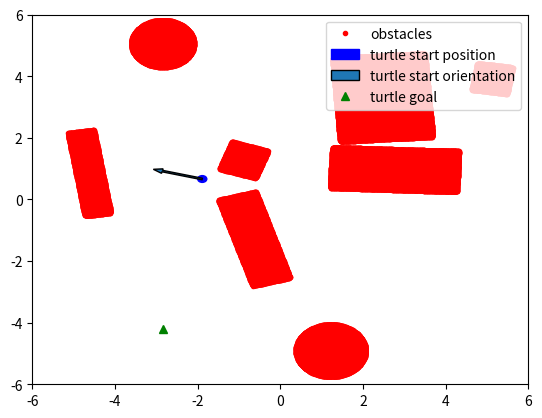

Source code (Python):
import numpy as np
import matplotlib.pyplot as plt

"""Convert [i][j] in list to (x, y) location.

Keyword arguments:
i -- row index
j -- column index
dx -- dx = $(length_of_the_map) / 2 * (-1)
dy -- dy = $(width_of_the_map) / 2 * (-1)
d -- division of one meter, which represents the resolution of the map
"""
def ij2xy(i, j, dx=-6.0, dy=-6.0, d=100):
    x = j/d + dx
    y = i/d + dy
    return x, y

def xy2ij(x, y, dx=-6.0, dy=-6.0, d=100):
    i = int((y - dy)*d)
    j = int((x - dx)*d)
    return i, j

def normalize_angle(rad):
    if abs(rad) >= 2*np.pi:
        two_pi = int(rad / (2 * np.pi))
        rad -= two_pi * 2 * np.pi
    if rad >= np.pi:
        rad -= 2*np.pi
    return rad

def rot2d(body_x, body_y, rot_x, rot_y, rad):
    # Since the randomly generated rotation angle is initialized as
    # a normalized angle, there is no need to call normalize_angle function
    # rad = normalize_angle(rad)

    # Convert (rot_x, rot_y) from world frame to body frame
    x = rot_x - body_x
    y = rot_y - body_y
    # Perform pure rotation
    xp = x*np.cos(rad) - y*np.sin(rad)
    yp = x*np.sin(rad) + y*np.cos(rad)
    # Convert them back to world frame
    xpp = xp + body_x
    ypp = yp + body_y
    return (xpp, ypp)

def gen_square_atp(map_length, map_width, d, mean_side, noise, rotate=False):
    if not rotate:
        rad = 0.0
    else:
        rad = np.random.uniform(low=-np.pi, high=np.pi)

    x = np.random.uniform(low=-map_length/2, high=map_length/2)
    y = np.random.uniform(low=-map_width/2, high=map_width/2)
    side = np.random.normal(loc=mean_side, scale=noise)
    side = abs(side)

    pending_list = []
    success = True

    ystart = y-side/2
    xstart = x-side/2
    ystop = (y+side/2)+(1/d)
    xstop = (x+side/2)+(1/d)

    if not rotate:
        if ystart < -map_width/2 or xstart < -map_length/2 or \
            ystop > map_width/2 + 1/d or xstop > map_length/2 + 1/d:
            success = False
            return 7, 7, 6.28, -1, [], success

        for yp in np.arange(start=ystart, stop=ystop, step=1/d):
            for xp in np.arange(start=xstart, stop=xstop, step=1/d):
                i, j = xy2ij(xp, yp, -map_length/2, -map_width/2, d)
                pending_list.append([i, j])
    else:
        ne = rot2d(x, y, xstop, ystop, rad)
        nw = rot2d(x, y, xstart, ystop, rad)
        sw = rot2d(x, y, xstart, ystart, rad)
        se = rot2d(x, y, xstop, ystart, rad)

        if abs(ne[0]) > map_length/2 or abs(ne[1]) > map_width/2 or \
            abs(nw[0]) > map_length/2 or abs(nw[1]) > map_width/2 or \
            abs(sw[0]) > map_length/2 or abs(sw[1]) > map_width/2 or \
            abs(se[0]) > map_length/2 or abs(se[1]) > map_width/2:
            success = False
            return 7, 7, 6.28, -1, [], success

        for yp in np.arange(start=ystart, stop=ystop, step=1/d):
            for xp in np.arange(start=xstart, stop=xstop, step=1/d):
                rot_point = rot2d(x, y, xp, yp, rad)
                i, j = xy2ij(rot_point[0], rot_point[1], -map_length/2, -map_width/2, d)
                pending_list.append([i, j])

    return x, y, rad, side, pending_list, success

def gen_rectangle_atp(map_length, map_width, d, mean_len, mean_wdt, noise, rotate=False):
    if not rotate:
        rad = 0.0
    else:
        rad = np.random.uniform(low=-np.pi, high=np.pi)

    x = np.random.uniform(low=-map_length/2, high=map_length/2)
    y = np.random.uniform(low=-map_width/2, high=map_width/2)
    length = np.random.normal(loc=mean_len, scale=noise)
    width = np.random.normal(loc=mean_wdt, scale=noise)
    length = abs(length)
    width = abs(width)

    pending_list = []
    success = True

    ystart = y-width/2
    xstart = x-length/2
    ystop = (y+width/2)+(1/d)
    xstop = (x+length/2)+(1/d)

    if not rotate:
        if ystart < -map_width/2 or xstart < -map_length/2 or \
            ystop > map_width/2 + 1/d or xstop > map_length/2 + 1/d:
            success = False
            return 7, 7, 6.28, -1, -1, [], success

        for yp in np.arange(start=ystart, stop=ystop, step=1/d):
            for xp in np.arange(start=xstart, stop=xstop, step=1/d):
                i, j = xy2ij(xp, yp, -map_length/2, -map_width/2, d)
                pending_list.append([i, j])
    else:
        ne = rot2d(x, y, xstop, ystop, rad)
        nw = rot2d(x, y, xstart, ystop, rad)
        sw = rot2d(x, y, xstart, ystart, rad)
        se = rot2d(x, y, xstop, ystart, rad)

        if abs(ne[0]) > map_length/2 or abs(ne[1]) > map_width/2 or \
            abs(nw[0]) > map_length/2 or abs(nw[1]) > map_width/2 or \
            abs(sw[0]) > map_length/2 or abs(sw[1]) > map_width/2 or \
            abs(se[0]) > map_length/2 or abs(se[1]) > map_width/2:
            success = False
            return 7, 7, 6.28, -1, -1, [], success

        for yp in np.arange(start=ystart, stop=ystop, step=1/d):
            for xp in np.arange(start=xstart, stop=xstop, step=1/d):
                rot_point = rot2d(x, y, xp, yp, rad)
                i, j = xy2ij(rot_point[0], rot_point[1], -map_length/2, -map_width/2, d)
                pending_list.append([i, j])

    return x, y, rad, length, width, pending_list, success

def gen_cylinder_apt(map_length, map_width, d, mean_radius, noise):
    x = np.random.uniform(low=-map_length/2, high=map_length/2)
    y = np.random.uniform(low=-map_width/2, high=map_width/2)
    radius = np.random.normal(loc=mean_radius, scale=noise)
    radius = abs(radius)

    pending_list = []
    success = True

    ystart = y-radius
    xstart = x-radius
    ystop = (y+radius)+(1/d)
    xstop = (x+radius)+(1/d)

    if ystart < -map_width/2 or xstart < -map_length/2 or \
        ystop > map_width/2 + 1/d or xstop > map_length/2 + 1/d:
        success = False
        return 7, 7, -1, [], success
    for yp in np.arange(start=ystart, stop=ystop, step=1/d):
        for xp in np.arange(start=xstart, stop=xstop, step=1/d):
            if (yp - y)**2 + (xp-x)**2 > radius**2:
                continue
            i, j = xy2ij(xp, yp, -map_length/2, -map_width/2, d)
            pending_list.append([i, j])

    return x, y, radius, pending_list, success

def check_collision(obstacle_list, pending_list):
    for pixel in pending_list:
        [i, j] = pixel
        if obstacle_list[i][j] == 1:
            return True
    for pixel in pending_list:
        [i, j] = pixel
        obstacle_list[i][j] = 1
    return False

########## TURTLE_FUNCTIONS_START ##########
def gen_turtle_apt(map_length, map_width, d, collision_radius, noise):
    x = np.random.uniform(low=-map_length/2, high=map_length/2)
    y = np.random.uniform(low=-map_width/2, high=map_width/2)
    radius = np.random.normal(loc=collision_radius, scale=noise)
    radius = abs(radius)

    pending_list = []
    success = True

    ystart = y-radius
    xstart = x-radius
    ystop = (y+radius)+(1/d)
    xstop = (x+radius)+(1/d)

    if ystart < -map_width/2 or xstart < -map_length/2 or \
        ystop > map_width/2 + 1/d or xstop > map_length/2 + 1/d:
        success = False
        return 7, 7, 6.28, -1, [], success
    for yp in np.arange(start=ystart, stop=ystop, step=1/d):
        for xp in np.arange(start=xstart, stop=xstop, step=1/d):
            if (yp - y)**2 + (xp-x)**2 > radius**2:
                continue
            i, j = xy2ij(xp, yp, -map_length/2, -map_width/2, d)
            pending_list.append([i, j])

    rad = np.random.uniform(low=-np.pi, high=np.pi)

    return x, y, rad, radius, pending_list, success

def check_turtle_collision(obstacle_list, pending_list):
    for pixel in pending_list:
        [i, j] = pixel
        if obstacle_list[i][j] == 1:
            return True
    return False
########## TURTLE_FUNCTIONS_END ##########
        
def create_map(
        map_length = 12,
        map_width = 12,
        divison = 100,
        collision_radius=0.11,
        randomness = 1,
):
    i_max = int(map_width*divison + 1)
    j_max = int(map_length*divison + 1)
    obstacle_list = np.zeros(shape=(i_max, j_max))
    square_list = []
    rectangle_list = []
    cylinder_list = []
    turtle_param = []
    turtle_goal = [-7.0, -7.0]
    
    # Generate fixed number of obstacles: 2 squares + 4 rectangles + 2 cylinders
    # Obstacles have fixed default orientation: 0.0
    # Obstacles of same type tend to have similar size
    if randomness == 1:
        square_count = 0
        while square_count < 2:
            x, y, rad, side, pending_list, success = gen_square_atp(map_length, map_width, divison, 1.0, 0.1)
            if not success:
                continue
            flag = check_collision(obstacle_list, pending_list)
            if flag:
                continue
            square_list.append([x, y, rad, side])
            square_count += 1

        rectangle_count = 0
        while rectangle_count < 4:
            x, y, rad, length, width, pending_list, success = gen_rectangle_atp(map_length, map_width, divison, 2.7, 1.3, 0.2)
            if not success:
                continue
            flag = check_collision(obstacle_list, pending_list)
            if flag:
                continue
            rectangle_list.append([x, y, rad, length, width])
            rectangle_count += 1

        cylinder_count = 0
        while cylinder_count < 2:
            x, y, radius, pending_list, success = gen_cylinder_apt(map_length, map_width, divison, 0.75, 0.05)
            if not success:
                continue
            flag = check_collision(obstacle_list, pending_list)
            if flag:
                continue
            cylinder_list.append([x, y, radius])
            cylinder_count += 1
    # Generate fixed number of obstacles: 2 squares + 4 rectangles + 2 cylinders
    # Obstacles have random orientation
    # Obstacles of same type tend to have relatively different size
    elif randomness == 2:
        square_count = 0
        while square_count < 2:
            x, y, rad, side, pending_list, success = gen_square_atp(map_length, map_width, divison, 1.0, 0.3, True)
            if not success:
                continue
            flag = check_collision(obstacle_list, pending_list)
            if flag:
                continue
            square_list.append([x, y, rad, side])
            square_count += 1

        rectangle_count = 0
        while rectangle_count < 4:
            x, y, rad, length, width, pending_list, success = gen_rectangle_atp(map_length, map_width, divison, 2.7, 1.3, 0.4, True)
            if not success:
                continue
            flag = check_collision(obstacle_list, pending_list)
            if flag:
                continue
            rectangle_list.append([x, y, rad, length, width])
            rectangle_count += 1

        cylinder_count = 0
        while cylinder_count < 2:
            x, y, radius, pending_list, success = gen_cylinder_apt(map_length, map_width, divison, 0.75, 0.15)
            if not success:
                continue
            flag = check_collision(obstacle_list, pending_list)
            if flag:
                continue
            cylinder_list.append([x, y, radius])
            cylinder_count += 1

    turtle_count = 0
    while turtle_count < 2:
        x, y, rad, radius, pending_list, success = gen_turtle_apt(map_length, map_width, divison, collision_radius, 0.0)
        if not success:
            continue
        flag = check_turtle_collision(obstacle_list, pending_list)
        if flag:
            continue
        if turtle_count == 0:
            turtle_param = [x, y, rad]
        else:
            turtle_goal[0] = x
            turtle_goal[1] = y
        turtle_count += 1

    return obstacle_list, square_list, rectangle_list, cylinder_list, turtle_param, turtle_goal

ol, sl, rl, cy, tp, tg= create_map(randomness=2)
xl = []
yl = []
for i in range(1201):
    for j in range(1201):
        if ol[i][j] == 1:
            x, y = ij2xy(i, j)
            xl.append(x)
            yl.append(y)
fig, ax = plt.subplots()
plt.plot(xl, yl, 'r.', label="obstacles")
turtle_circle = plt.Circle((tp[0], tp[1]), 0.11, color='blue', label="turtle start position")
ax.add_patch(turtle_circle)
plt.arrow(tp[0], tp[1], np.sin(tp[2]), np.cos(tp[2]), width=0.05, label="turtle start orientation")
plt.plot(tg[0], tg[1], 'g^', label="turtle goal")
plt.xlim([-6, 6])
plt.ylim([-6, 6])
plt.legend(loc="upper right")
plt.show()
